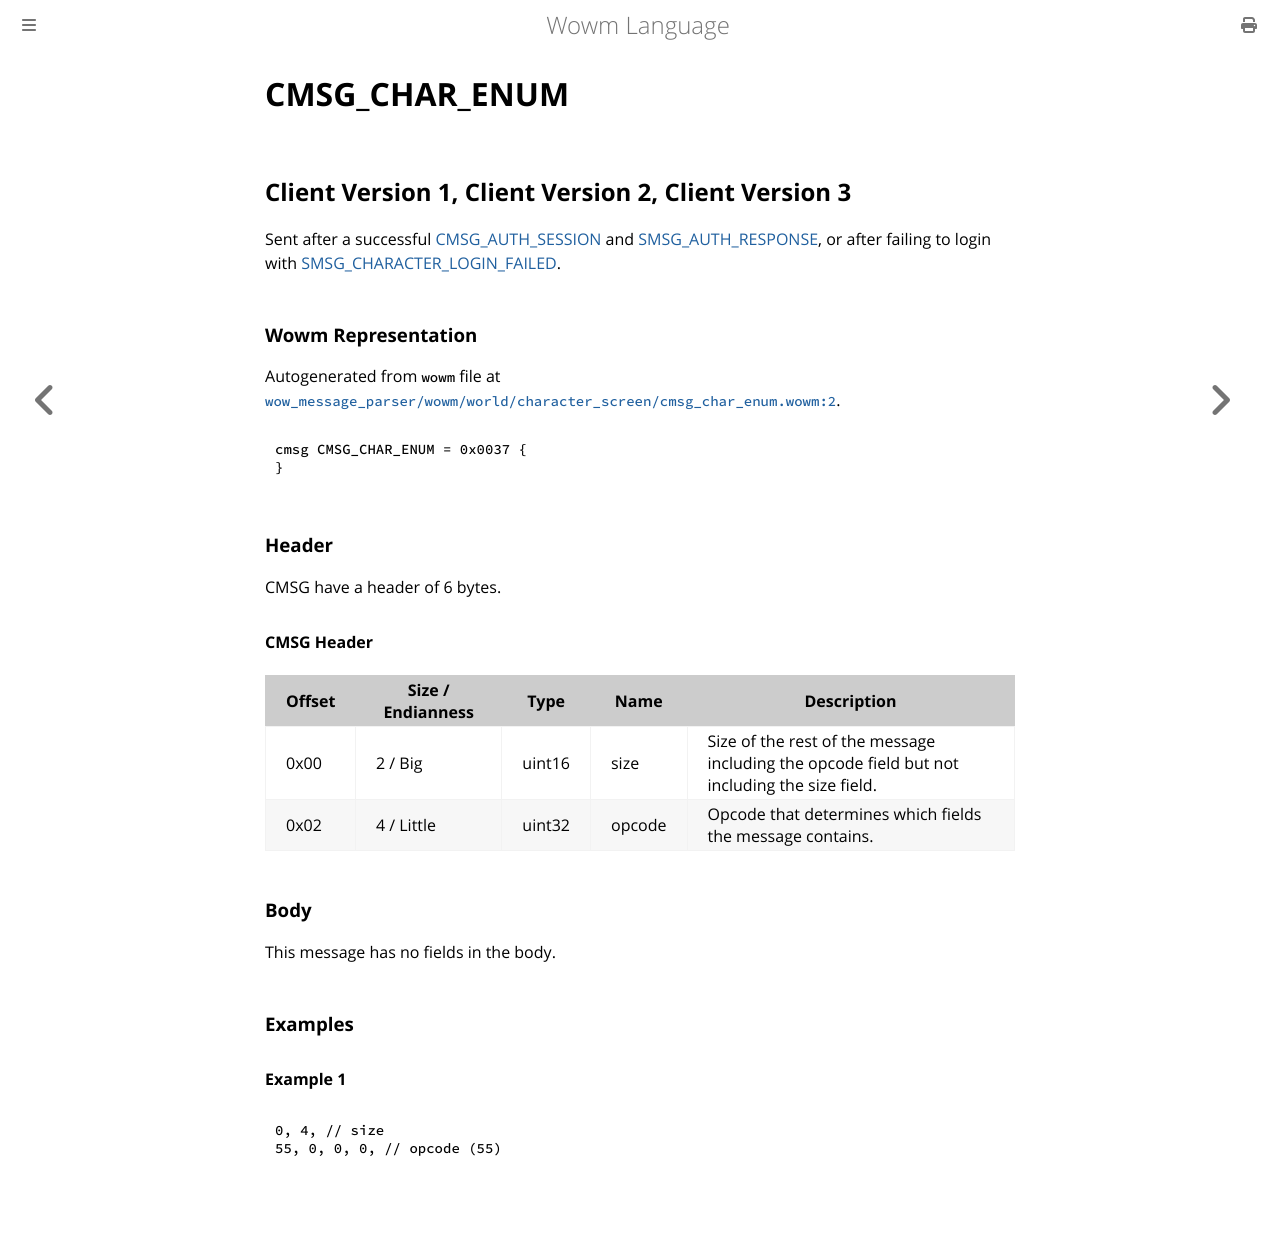

repository: gtker/wow_messages · page: docs/cmsg_char_enum.html · generator: mdbook

# CMSG_CHAR_ENUM

## Client Version 1, Client Version 2, Client Version 3

Sent after a successful [CMSG_AUTH_SESSION](./cmsg_auth_session.md) and [SMSG_AUTH_RESPONSE](./smsg_auth_response.md), or after failing to login with [SMSG_CHARACTER_LOGIN_FAILED](./smsg_character_login_failed.md).

### Wowm Representation

Autogenerated from `wowm` file at [`wow_message_parser/wowm/world/character_screen/cmsg_char_enum.wowm:2`](https://github.com/gtker/wow_messages/tree/main/wow_message_parser/wowm/world/character_screen/cmsg_char_enum.wowm#L2).
```rust,ignore
cmsg CMSG_CHAR_ENUM = 0x0037 {
}
```
### Header

CMSG have a header of 6 bytes.

#### CMSG Header

| Offset | Size / Endianness | Type   | Name   | Description |
| ------ | ----------------- | ------ | ------ | ----------- |
| 0x00   | 2 / Big           | uint16 | size   | Size of the rest of the message including the opcode field but not including the size field.|
| 0x02   | 4 / Little        | uint32 | opcode | Opcode that determines which fields the message contains.|

### Body

This message has no fields in the body.

### Examples

#### Example 1

```c
0, 4, // size
55, 0, 0, 0, // opcode (55)
```
